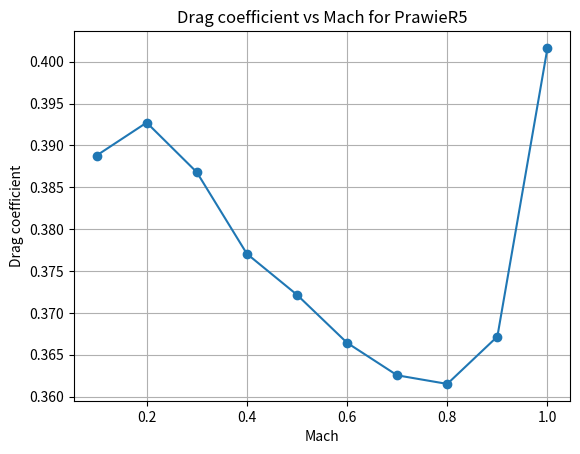

Reproduce this figure in Python.
import matplotlib.pyplot as plt

x = [1.0, 0.9, 0.8, 0.7, 0.6, 0.5, 0.4, 0.3, 0.2, 0.1]
y = [0.401651656746949, 0.367180273279436, 0.361519702953281, 0.362547551222806, 0.366431488868316, 0.372167903223974, 0.377063565226695, 0.386809261803106, 0.392733584930759, 0.388797803005541]

x.reverse()
y.reverse()

plt.plot(x, y, marker='o')
plt.xlabel('Mach')
plt.ylabel('Drag coefficient')
plt.title('Drag coefficient vs Mach for PrawieR5')
plt.grid(True)
plt.show()

